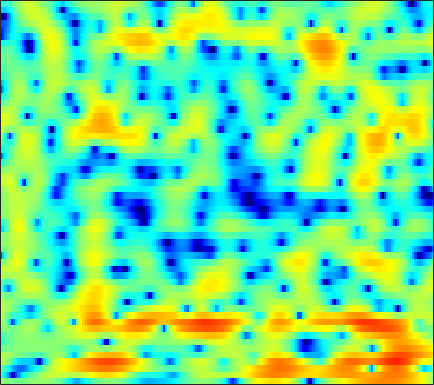

The file beside this chart, header and first rows:
1.1216, 0.82275, 0.42598, 0.063258, -0.16922, -0.4578, -0.63867, -0.68478, -0.68105, -0.58133, -0.40991, -0.24727, -7.4456e-05, 0.25537, 0.42444, 0.61725, 0.77124, 0.86379, 0.96095, 0.99534, 0.97789, 0.9059, 0.74774, 0.49923
-2.667, -4.22, -6.784, -10.23, -13.8, -20.23, -18.41, -14.22, -10.48, -7.933, -6.039, -4.881, -3.595, -2.495, -1.771, -0.8943, -0.1151, 0.4128, 1.048, 1.604, 2.085, 2.398, 2.745, 3.004
-0.9575, -2.104, -3.726, -5.406, -6.679, -8.331, -9.924, -11.03, -12.22, -12.73, -12.29, -11.45, -10.08, -8.583, -7.523, -6.218, -4.996, -4.105, -2.963, -1.836, -0.7219, 0.07762, 1.089, 2.026
3.23, 2.424, 1.234, -0.1049, -1.196, -2.771, -4.471, -5.714, -7.102, -7.897, -8.001, -7.849, -7.667, -7.804, -8.265, -9.804, -12.82, -17.1, -23.25, -12.96, -7.367, -4.563, -1.762, 0.321
2.262, 2.089, 1.809, 1.483, 1.218, 0.8446, 0.4615, 0.1872, -0.1489, -0.4622, -0.7447, -0.9527, -1.236, -1.531, -1.767, -2.085, -2.346, -2.419, -2.339, -2.004, -1.457, -0.9671, -0.2821, 0.3356
-1.457, -1.108, -0.7223, -0.4106, -0.2177, -0.007178, 0.1349, 0.2132, 0.2805, 0.3065, 0.3155, 0.3061, 0.2823, 0.2524, 0.2274, 0.2012, 0.1842, 0.1877, 0.1891, 0.2343, 0.3118, 0.3798, 0.4569, 0.4939
-4.375, -3.507, -2.555, -1.796, -1.328, -0.8015, -0.3898, -0.1438, 0.1185, 0.3086, 0.4407, 0.5052, 0.5544, 0.5695, 0.5614, 0.5322, 0.4864, 0.4476, 0.3957, 0.3688, 0.3472, 0.3475, 0.3719, 0.4103
-3.399, -2.665, -1.875, -1.256, -0.8809, -0.4686, -0.1298, 0.09569, 0.3589, 0.5742, 0.7437, 0.8259, 0.86, 0.8076, 0.7058, 0.5057, 0.2366, 0.004201, -0.3537, -0.6725, -0.911, -0.9884, -0.9439, -0.7096
0.5797, 0.4192, 0.09715, -0.2658, -0.5121, -0.6818, -0.5783, -0.3276, 0.159, 0.69, 1.149, 1.407, 1.611, 1.628, 1.489, 1.082, 0.3746, -0.3815, -1.737, -3.6, -5.985, -7.611, -7.652, -5.303
2.947, 1.792, -0.3649, -3.566, -7.161, -14.6, -11.78, -7.246, -3.699, -1.637, -0.4028, 0.1696, 0.6368, 0.881, 0.9527, 0.8949, 0.625, 0.2803, -0.4699, -1.586, -2.818, -3.538, -3.331, -1.806
2.885, 2.015, 0.6118, -0.9419, -2.072, -3.252, -3.808, -3.86, -3.839, -4.035, -4.653, -5.438, -6.751, -7.749, -7.64, -6.272, -4.489, -3.296, -1.993, -0.9916, -0.1801, 0.3195, 0.9856, 1.654
2.831, 2.393, 1.73, 1.02, 0.4709, -0.2515, -0.9799, -1.573, -2.49, -3.632, -5.123, -6.579, -9.068, -11.35, -11.38, -9.074, -6.36, -4.658, -2.865, -1.519, -0.4902, 0.1198, 0.8007, 1.345
2.246, 1.926, 1.503, 1.085, 0.7878, 0.4174, 0.0695, -0.1962, -0.5525, -0.943, -1.349, -1.637, -1.945, -2.113, -2.087, -1.838, -1.459, -1.129, -0.6984, -0.3256, -0.06154, 0.08726, 0.1824, 0.1969
0.8389, 0.2738, -0.3619, -0.7282, -0.7757, -0.5686, -0.1636, 0.1913, 0.652, 1.026, 1.307, 1.467, 1.623, 1.711, 1.738, 1.733, 1.683, 1.603, 1.404, 1.096, 0.6381, 0.1884, -0.5897, -1.542
-1.831, -4.01, -8.041, -11.78, -9.82, -5.454, -2.37, -0.7128, 0.8941, 2.023, 2.807, 3.208, 3.56, 3.728, 3.751, 3.645, 3.399, 3.117, 2.6, 1.891, 0.969, 0.1072, -1.322, -3.162
-0.2549, -1.426, -2.946, -3.709, -3.397, -2.125, -0.5951, 0.4363, 1.545, 2.36, 2.909, 3.166, 3.32, 3.304, 3.199, 2.941, 2.556, 2.186, 1.587, 0.8406, -0.07658, -0.9021, -2.179, -3.732
2.373, 2.08, 1.786, 1.652, 1.675, 1.834, 2.07, 2.247, 2.426, 2.482, 2.376, 2.194, 1.819, 1.32, 0.8934, 0.3264, -0.2061, -0.5724, -1.025, -1.482, -2.02, -2.505, -3.335, -4.327
3.04, 2.959, 2.989, 3.142, 3.283, 3.459, 3.559, 3.543, 3.369, 2.963, 2.27, 1.547, 0.2998, -1.301, -2.684, -4.434, -5.492, -5.554, -4.963, -4.231, -3.75, -3.612, -3.765, -4.237
-0.5529, -0.1507, 1.026, 2.324, 3.163, 4.019, 4.548, 4.723, 4.649, 4.209, 3.372, 2.425, 0.6526, -1.889, -4.588, -9.922, -15.6, -11.98, -7.263, -4.664, -3.258, -2.732, -2.536, -2.877
-13.07, -8.069, -3.13, -0.1462, 1.387, 2.798, 3.678, 4.06, 4.239, 4.083, 3.622, 3.078, 2.127, 1.001, 0.1023, -0.9829, -1.717, -1.977, -1.999, -1.865, -1.779, -1.829, -2.086, -2.608
-0.9664, -0.758, -0.1032, 0.7413, 1.368, 2.1, 2.647, 2.921, 3.103, 3.079, 2.854, 2.584, 2.098, 1.518, 1.06, 0.4383, -0.1538, -0.5588, -1.07, -1.569, -2.096, -2.528, -3.172, -3.871
0.9195, 0.9846, 1.219, 1.585, 1.895, 2.301, 2.643, 2.823, 2.941, 2.901, 2.7, 2.46, 2.029, 1.487, 1.048, 0.428, -0.2074, -0.6808, -1.32, -1.983, -2.711, -3.318, -4.255, -5.335
0.1677, 0.2384, 0.6687, 1.349, 1.919, 2.624, 3.184, 3.476, 3.656, 3.596, 3.305, 2.928, 2.256, 1.425, 0.7357, -0.1814, -1.001, -1.517, -2.053, -2.501, -2.983, -3.447, -4.311, -5.595
-7.161, -6.987, -3.666, -0.5354, 1.239, 2.97, 4.108, 4.639, 4.964, 4.878, 4.384, 3.735, 2.478, 0.7564, -0.8717, -3.37, -5.584, -6.202, -5.432, -4.152, -3.207, -2.84, -2.783, -3.182
-4.703, -4.526, -2.476, -0.06493, 1.448, 2.992, 4.028, 4.502, 4.769, 4.62, 4.041, 3.319, 1.893, -0.147, -2.216, -5.923, -10.37, -11.23, -8.057, -5.235, -3.49, -2.7, -2.131, -1.969
-0.02596, 0.2062, 0.7285, 1.404, 1.934, 2.571, 3.052, 3.279, 3.372, 3.215, 2.8, 2.327, 1.485, 0.4471, -0.4062, -1.514, -2.398, -2.82, -3.03, -2.967, -2.822, -2.733, -2.719, -2.84
0.3896, 0.7291, 1.198, 1.661, 1.985, 2.35, 2.615, 2.734, 2.766, 2.657, 2.408, 2.126, 1.66, 1.095, 0.6407, 0.01351, -0.6014, -1.04, -1.595, -2.121, -2.63, -3.011, -3.521, -4.025
-0.1781, 0.3891, 1.089, 1.688, 2.056, 2.428, 2.665, 2.755, 2.776, 2.69, 2.512, 2.327, 2.017, 1.642, 1.313, 0.8058, 0.2119, -0.2914, -1.057, -1.938, -2.941, -3.77, -4.924, -6.046
-1.268, -0.1326, 1.08, 1.962, 2.419, 2.8, 2.948, 2.934, 2.799, 2.588, 2.363, 2.217, 2.04, 1.88, 1.724, 1.428, 0.9681, 0.4879, -0.3696, -1.526, -3.041, -4.457, -6.804, -9.826
-0.8993, 0.6513, 2.094, 2.974, 3.327, 3.416, 3.111, 2.655, 1.795, 0.8363, 0.1083, -0.06978, 0.226, 0.8428, 1.305, 1.72, 1.808, 1.617, 1.004, -0.04245, -1.558, -3.046, -5.558, -8.702
2.09, 2.849, 3.594, 3.982, 4.01, 3.644, 2.736, 1.605, -0.7535, -4.739, -12.93, -16.1, -6.399, -2.019, -0.09781, 1.456, 2.225, 2.405, 2.189, 1.513, 0.4138, -0.6651, -2.424, -4.508
2.234, 2.528, 2.833, 2.975, 2.933, 2.649, 2.041, 1.357, 0.1566, -1.231, -2.284, -2.437, -1.666, -0.411, 0.4682, 1.346, 1.823, 1.933, 1.764, 1.252, 0.418, -0.4021, -1.768, -3.443
-0.05829, 0.189, 0.569, 0.935, 1.165, 1.371, 1.446, 1.42, 1.312, 1.172, 1.105, 1.113, 1.237, 1.415, 1.55, 1.657, 1.635, 1.504, 1.167, 0.6485, -0.04612, -0.6698, -1.617, -2.656
-4.422, -3.723, -2.571, -1.426, -0.6543, 0.2048, 0.8913, 1.296, 1.713, 2.017, 2.225, 2.33, 2.402, 2.383, 2.303, 2.101, 1.785, 1.464, 0.9312, 0.3068, -0.3813, -0.9202, -1.617, -2.284
-13.67, -9.193, -5.599, -3.239, -1.916, -0.5151, 0.5834, 1.259, 1.993, 2.558, 2.935, 3.118, 3.199, 3.118, 2.937, 2.535, 1.943, 1.388, 0.5164, -0.4767, -1.505, -2.237, -3.056, -3.572
-5.881, -5.191, -4.015, -2.859, -2.004, -0.8534, 0.2854, 1.096, 2.067, 2.849, 3.428, 3.695, 3.838, 3.721, 3.463, 2.873, 1.987, 1.12, -0.3295, -2.153, -4.373, -6.258, -8.688, -9.68
-1.213, -2.161, -3.484, -4.532, -4.68, -3.611, -1.7, -0.2276, 1.436, 2.69, 3.567, 3.971, 4.222, 4.122, 3.834, 3.159, 2.137, 1.106, -0.6596, -2.942, -5.942, -8.796, -13.8, -16.82
1.218, -0.6026, -4.086, -10.06, -16.13, -8.921, -3.574, -1.127, 1.071, 2.505, 3.363, 3.762, 3.974, 3.897, 3.638, 3.028, 2.104, 1.178, -0.3862, -2.341, -4.63, -6.439, -8.586, -9.596
3.807, 2.85, 1.548, 0.4647, -0.003885, -0.02634, 0.462, 0.9087, 1.428, 1.756, 1.892, 1.9, 1.819, 1.693, 1.546, 1.226, 0.6762, 0.07793, -1.067, -2.691, -4.968, -7.331, -12.17, -24.18
4.85, 4.417, 3.831, 3.264, 2.874, 2.378, 1.852, 1.383, 0.6167, -0.4095, -1.566, -2.45, -3.235, -3.242, -2.801, -2.064, -1.514, -1.333, -1.448, -1.963, -2.828, -3.657, -4.779, -5.414
4.191, 4.09, 3.905, 3.616, 3.322, 2.775, 1.983, 1.19, -0.2689, -2.409, -5.681, -9.674, -22.45, -14.3, -8.725, -4.871, -2.669, -1.638, -0.7996, -0.4196, -0.3342, -0.4003, -0.5559, -0.7403
1.374, 1.763, 2.154, 2.38, 2.405, 2.24, 1.823, 1.326, 0.3763, -0.8716, -2.371, -3.493, -4.459, -4.356, -3.613, -2.344, -1.189, -0.4709, 0.2524, 0.7269, 0.9728, 1.038, 0.9715, 0.7287
-2.843, -1.785, -0.628, 0.2801, 0.792, 1.251, 1.457, 1.44, 1.235, 0.8691, 0.4192, 0.09052, -0.2211, -0.3746, -0.3521, -0.1561, 0.1585, 0.4369, 0.8057, 1.135, 1.356, 1.422, 1.335, 1.042
-6.682, -5.187, -3.262, -1.599, -0.5458, 0.5433, 1.275, 1.615, 1.821, 1.767, 1.511, 1.23, 0.7471, 0.2594, -0.08595, -0.4015, -0.4292, -0.2581, 0.1882, 0.7465, 1.277, 1.571, 1.767, 1.679
-13.62, -9.648, -5.678, -2.829, -1.248, 0.3132, 1.359, 1.863, 2.179, 2.126, 1.717, 1.164, 0.06569, -1.439, -2.833, -4.811, -5.859, -5.237, -3.219, -1.155, 0.479, 1.394, 2.222, 2.616
-9.552, -7.51, -4.819, -2.619, -1.314, 0.004519, 0.9088, 1.325, 1.557, 1.434, 0.9348, 0.2708, -1.038, -3.038, -5.167, -9.367, -13.66, -11.01, -5.984, -2.608, -0.3404, 0.8716, 1.999, 2.69
-4.19, -3.587, -2.662, -1.742, -1.117, -0.433, 0.04505, 0.2551, 0.3491, 0.2202, -0.125, -0.5046, -1.159, -1.954, -2.549, -3.153, -3.29, -2.967, -2.075, -0.9366, 0.1821, 0.9112, 1.689, 2.23
-2.288, -1.967, -1.551, -1.167, -0.9326, -0.6999, -0.5892, -0.578, -0.6625, -0.8473, -1.097, -1.292, -1.545, -1.716, -1.769, -1.682, -1.405, -1.069, -0.4885, 0.1857, 0.8614, 1.328, 1.845, 2.193
-1.34, -1.135, -0.9424, -0.8382, -0.8336, -0.9263, -1.135, -1.362, -1.761, -2.22, -2.668, -2.95, -3.199, -3.185, -2.99, -2.506, -1.808, -1.19, -0.3172, 0.5481, 1.33, 1.836, 2.363, 2.695
-0.9995, -0.8725, -0.8061, -0.8823, -1.031, -1.406, -1.962, -2.52, -3.477, -4.611, -5.854, -6.801, -7.747, -7.926, -7.396, -6.029, -4.214, -2.828, -1.094, 0.4029, 1.639, 2.376, 3.111, 3.559
-1.864, -1.793, -1.753, -1.828, -1.997, -2.435, -3.212, -4.079, -5.621, -7.732, -10.63, -13.45, -18.84, -26.84, -20.47, -12.86, -7.932, -5.104, -2.117, 0.1916, 1.934, 2.93, 3.876, 4.427
-5.216, -5.124, -4.736, -4.25, -4.014, -3.959, -4.396, -5.086, -6.605, -8.988, -12.44, -15.99, -21.14, -22.03, -18.23, -12.62, -7.703, -4.734, -1.566, 0.8616, 2.661, 3.653, 4.561, 5.04
-16.33, -14.86, -11.01, -8.209, -6.752, -5.548, -4.992, -4.968, -5.516, -6.721, -8.545, -10.21, -12.22, -12, -9.972, -6.686, -3.621, -1.631, 0.5892, 2.321, 3.614, 4.295, 4.856, 5.037
-15.27, -14.71, -12.3, -9.749, -8.133, -6.406, -5.096, -4.41, -3.809, -3.506, -3.401, -3.322, -3.047, -2.494, -1.83, -0.7093, 0.5311, 1.422, 2.474, 3.311, 3.876, 4.121, 4.182, 3.942
-12.95, -13.56, -12.86, -10.83, -9.075, -6.825, -4.941, -3.77, -2.47, -1.445, -0.6268, -0.1134, 0.5076, 1.119, 1.554, 2.145, 2.671, 3.011, 3.354, 3.525, 3.487, 3.314, 2.869, 2.175
-17.59, -27.2, -20.11, -12.76, -9.511, -6.394, -4.063, -2.659, -1.139, 0.0671, 1.045, 1.643, 2.295, 2.812, 3.119, 3.409, 3.565, 3.597, 3.507, 3.24, 2.781, 2.277, 1.383, 0.1955
-7.813, -8.267, -7.947, -6.679, -5.452, -3.74, -2.15, -1.072, 0.1762, 1.23, 2.081, 2.599, 3.121, 3.445, 3.583, 3.605, 3.482, 3.288, 2.899, 2.37, 1.685, 1.044, -0.0321, -1.45
-3.666, -3.863, -3.792, -3.348, -2.779, -1.825, -0.7666, 0.03492, 1.036, 1.906, 2.59, 2.973, 3.292, 3.388, 3.304, 3.015, 2.53, 2.06, 1.348, 0.617, -0.08134, -0.5596, -1.209, -1.969
